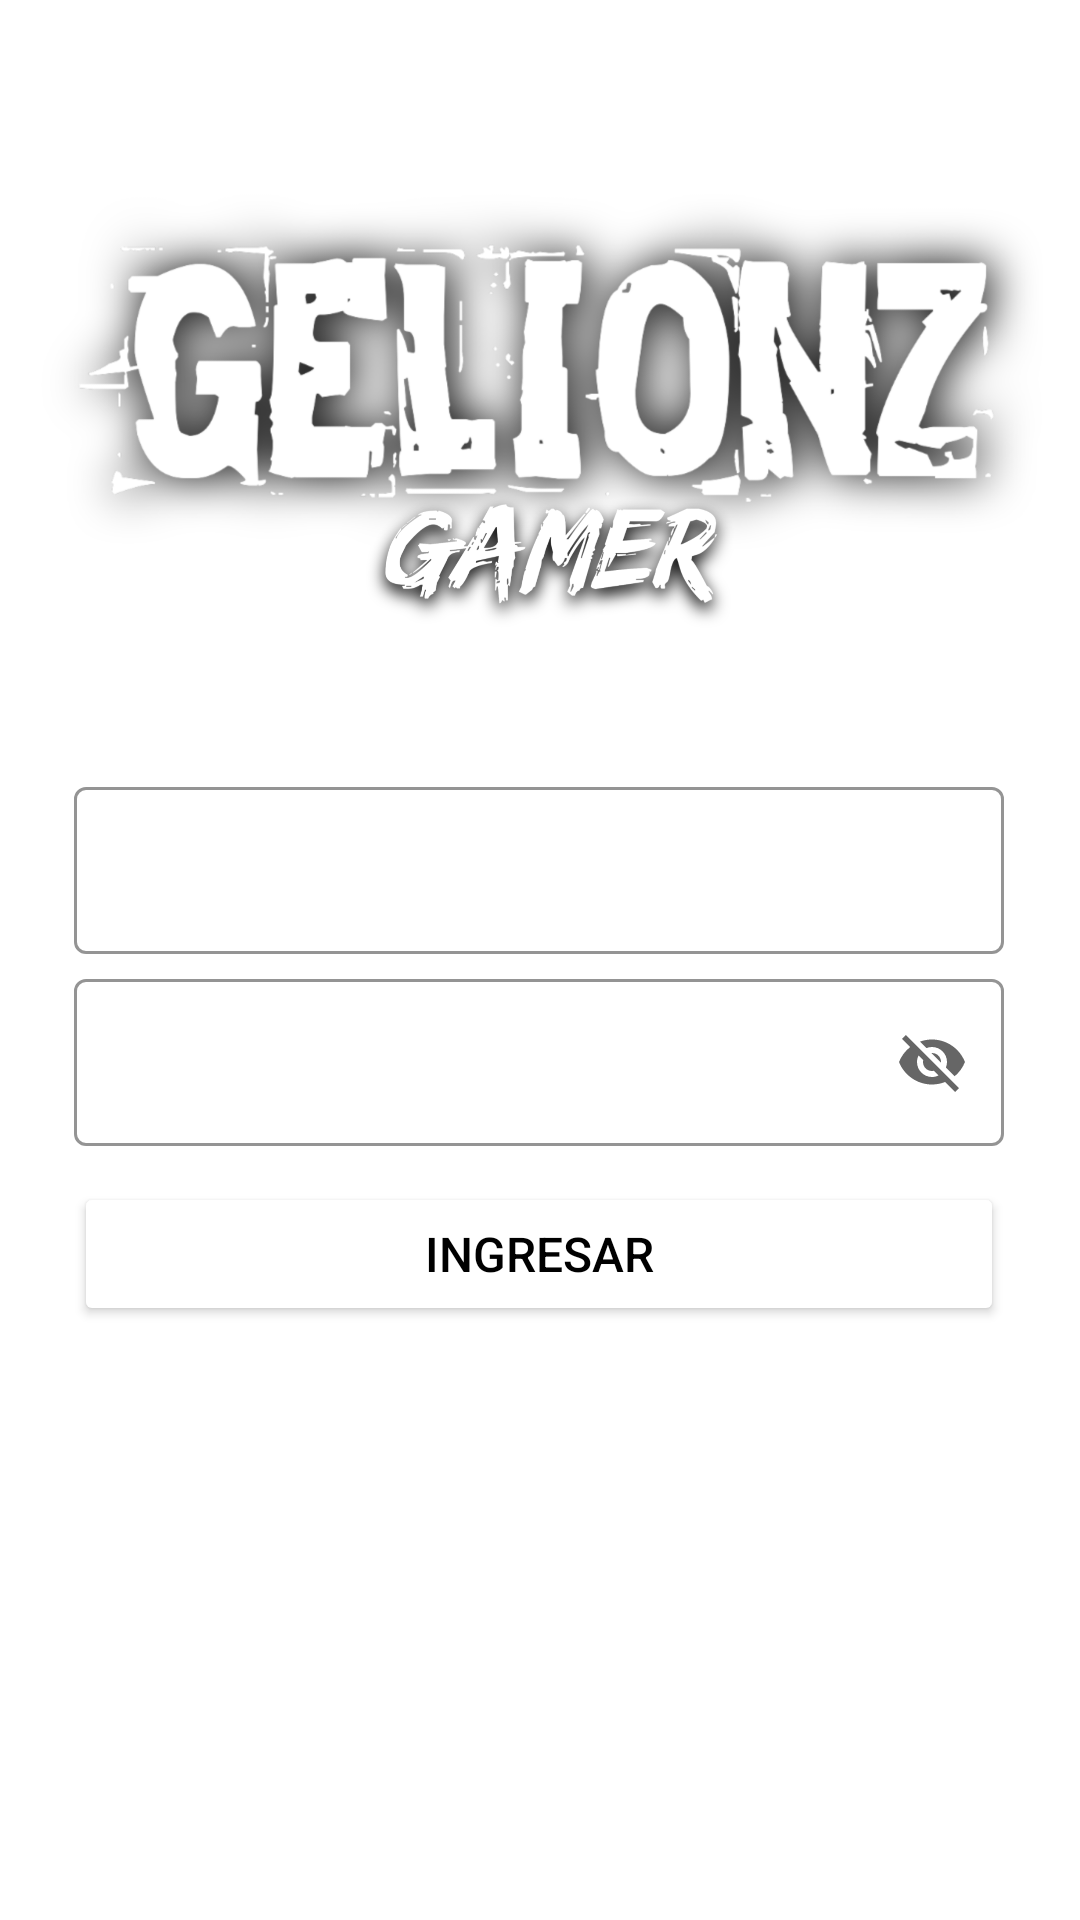

Reconstruct the res/layout file that produces this screen, plus the resources it refers to.
<!-- AndroidManifest.xml: application theme Theme.GelionzGamer -->
<!-- res/layout/activity_main.xml -->
<?xml version="1.0" encoding="utf-8"?>
<androidx.constraintlayout.widget.ConstraintLayout
    xmlns:android="http://schemas.android.com/apk/res/android"
    xmlns:tools="http://schemas.android.com/tools"
    xmlns:app="http://schemas.android.com/apk/res-auto"
    android:layout_width="match_parent"
    android:layout_height="match_parent"
    android:background="@drawable/fondo_1"
    tools:context=".MainActivity">


  <ImageView
      android:id="@+id/imgLogo"
      android:layout_width="335dp"
      android:layout_height="202dp"
      android:layout_marginTop="35dp"
      app:layout_constraintEnd_toEndOf="parent"
      app:layout_constraintStart_toStartOf="parent"
      app:layout_constraintTop_toTopOf="parent"
      app:srcCompat="@drawable/logo" />

  <com.google.android.material.textfield.TextInputLayout
      android:id="@+id/CorreoInicio"
      style="@style/Widget.MaterialComponents.TextInputLayout.OutlinedBox"
      android:layout_width="310dp"
      android:layout_height="wrap_content"
      android:layout_marginTop="20dp"
      android:hint="Correo Electronico"
      android:textColor="@color/ColorLetrasBlancas"
      android:textColorHint="#FFFFFF"
      app:boxBackgroundColor="@color/ColorEditext"
      app:boxStrokeColor="#FFFFFF"
      app:hintTextColor="#FFFFFF"
      app:layout_constraintEnd_toEndOf="parent"
      app:layout_constraintHorizontal_bias="0.495"
      app:layout_constraintStart_toStartOf="parent"
      app:layout_constraintTop_toBottomOf="@+id/imgLogo">

    <com.google.android.material.textfield.TextInputEditText
        android:layout_width="match_parent"
        android:layout_height="wrap_content"
        tools:layout_editor_absoluteX="54dp"
        tools:layout_editor_absoluteY="321dp">
    </com.google.android.material.textfield.TextInputEditText>
  </com.google.android.material.textfield.TextInputLayout>

  <com.google.android.material.textfield.TextInputLayout
      android:id="@+id/ContraseñaInicio"
      style="@style/Widget.MaterialComponents.TextInputLayout.OutlinedBox"
      android:layout_width="310dp"
      android:layout_height="wrap_content"
      android:layout_marginTop="3dp"
      android:backgroundTint="#FFFFFF"
      android:hint="Contraseña"
      android:textColorHint="#FFFFFF"
      app:boxBackgroundColor="@color/ColorEditext"
      app:boxStrokeColor="#FFFFFF"
      app:endIconMode="password_toggle"
      app:hintTextColor="#FFFFFF"
      app:layout_constraintEnd_toEndOf="parent"
      app:layout_constraintHorizontal_bias="0.495"
      app:layout_constraintStart_toStartOf="parent"
      app:layout_constraintTop_toBottomOf="@+id/CorreoInicio">

    <com.google.android.material.textfield.TextInputEditText
        android:layout_width="match_parent"
        android:layout_height="wrap_content"
        tools:layout_editor_absoluteX="54dp"
        tools:layout_editor_absoluteY="321dp">
    </com.google.android.material.textfield.TextInputEditText>
  </com.google.android.material.textfield.TextInputLayout>


  <Button
      android:id="@+id/btnIngresar"
      android:layout_width="310dp"
      android:layout_height="wrap_content"
      android:layout_marginTop="12dp"
      android:backgroundTint="@color/ColorBotones"
      android:text="INGRESAR"
      android:textColor="#000000"
      android:textSize="16dp"
      app:layout_constraintEnd_toEndOf="parent"
      app:layout_constraintHorizontal_bias="0.495"
      app:layout_constraintStart_toStartOf="parent"
      app:layout_constraintTop_toBottomOf="@+id/ContraseñaInicio" />

  <Button
      android:id="@+id/btnRegistrarse"
      style="?attr/materialButtonOutlinedStyle"
      android:layout_width="300dp"
      android:layout_height="wrap_content"
      android:layout_marginTop="120dp"
      android:text="Registrarse"
      android:textColor="#FFFFFF"
      app:layout_constraintEnd_toEndOf="parent"
      app:layout_constraintHorizontal_bias="0.495"
      app:layout_constraintStart_toStartOf="parent"
      app:layout_constraintTop_toBottomOf="@+id/btnIngresar"
      app:strokeColor="@color/ColorBlanco" />

  <Button
      style="?attr/materialButtonOutlinedStyle"
      android:id="@+id/btnOlvidastecontraseña"
      android:layout_width="300dp"
      android:layout_height="wrap_content"
      android:backgroundTint="#003961DF"
      android:text="¿Olvidaste tu Contraseña?"
      android:textColor="#FFFFFF"
      android:textSize="11dp"
      app:layout_constraintEnd_toEndOf="parent"
      app:layout_constraintHorizontal_bias="0.495"
      app:layout_constraintStart_toStartOf="parent"
      app:layout_constraintTop_toBottomOf="@+id/btnRegistrarse" />


</androidx.constraintlayout.widget.ConstraintLayout>
<!-- resources referenced by this layout -->
<resources>
  <color name="ColorBlanco">#FFFFFF</color>
  <color name="ColorBotones">#FFFFFF</color>
  <color name="ColorEditext">#46FFFFFF</color>
  <color name="ColorLetrasBlancas">#FFFFFF</color>
  <!-- drawable logo: png bitmap (drawable, 646224 bytes) -->
  <style name="Theme.GelionzGamer" parent="Theme.MaterialComponents.DayNight.DarkActionBar">
          
          <item name="colorPrimary">@color/purple_500</item>
          <item name="colorPrimaryVariant">@color/purple_700</item>
          <item name="colorOnPrimary">@color/white</item>
          
          <item name="colorSecondary">@color/teal_200</item>
          <item name="colorSecondaryVariant">@color/teal_700</item>
          <item name="colorOnSecondary">@color/black</item>
          
          <item name="android:statusBarColor" tools:targetApi="l">?attr/colorPrimaryVariant</item>
          
      </style>
  <color name="purple_500">#FF6200EE</color>
  <color name="purple_700">#FF3700B3</color>
  <color name="white">#FFFFFFFF</color>
  <color name="teal_200">#FF03DAC5</color>
  <color name="teal_700">#FF018786</color>
  <color name="black">#FF000000</color>
</resources>
